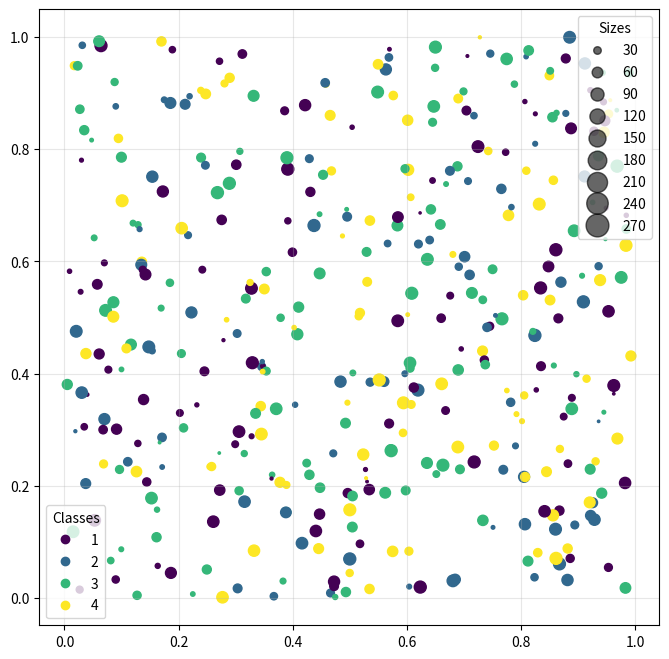

Write the Python code that produced this figure.
# Universidad Diego Portales
# Autor: Miguel Carrasco
# Ver: 1.0
# Fecha: 19/06/2026
# Descripción: Scatter plot con tamaño y color de puntos variables y doble leyenda

import matplotlib.pyplot as plt
import numpy as np

N = 405
x, y = np.random.rand(2, N)
c = np.random.randint(1, 5, size=N)
s = np.random.randint(10, 300, size=N)

fig, ax = plt.subplots(figsize=(8,8))
scatter = ax.scatter(x, y, marker='.', s=s, c=c)

ax.grid(alpha =0.3)

legend1 = ax.legend(*scatter.legend_elements(),
                    loc="lower left", title="Classes")
ax.add_artist(legend1)

handles, labels = scatter.legend_elements(prop="sizes", alpha=0.6)
legend2 = ax.legend(handles, labels, loc="upper right", title="Sizes")
plt.show()
